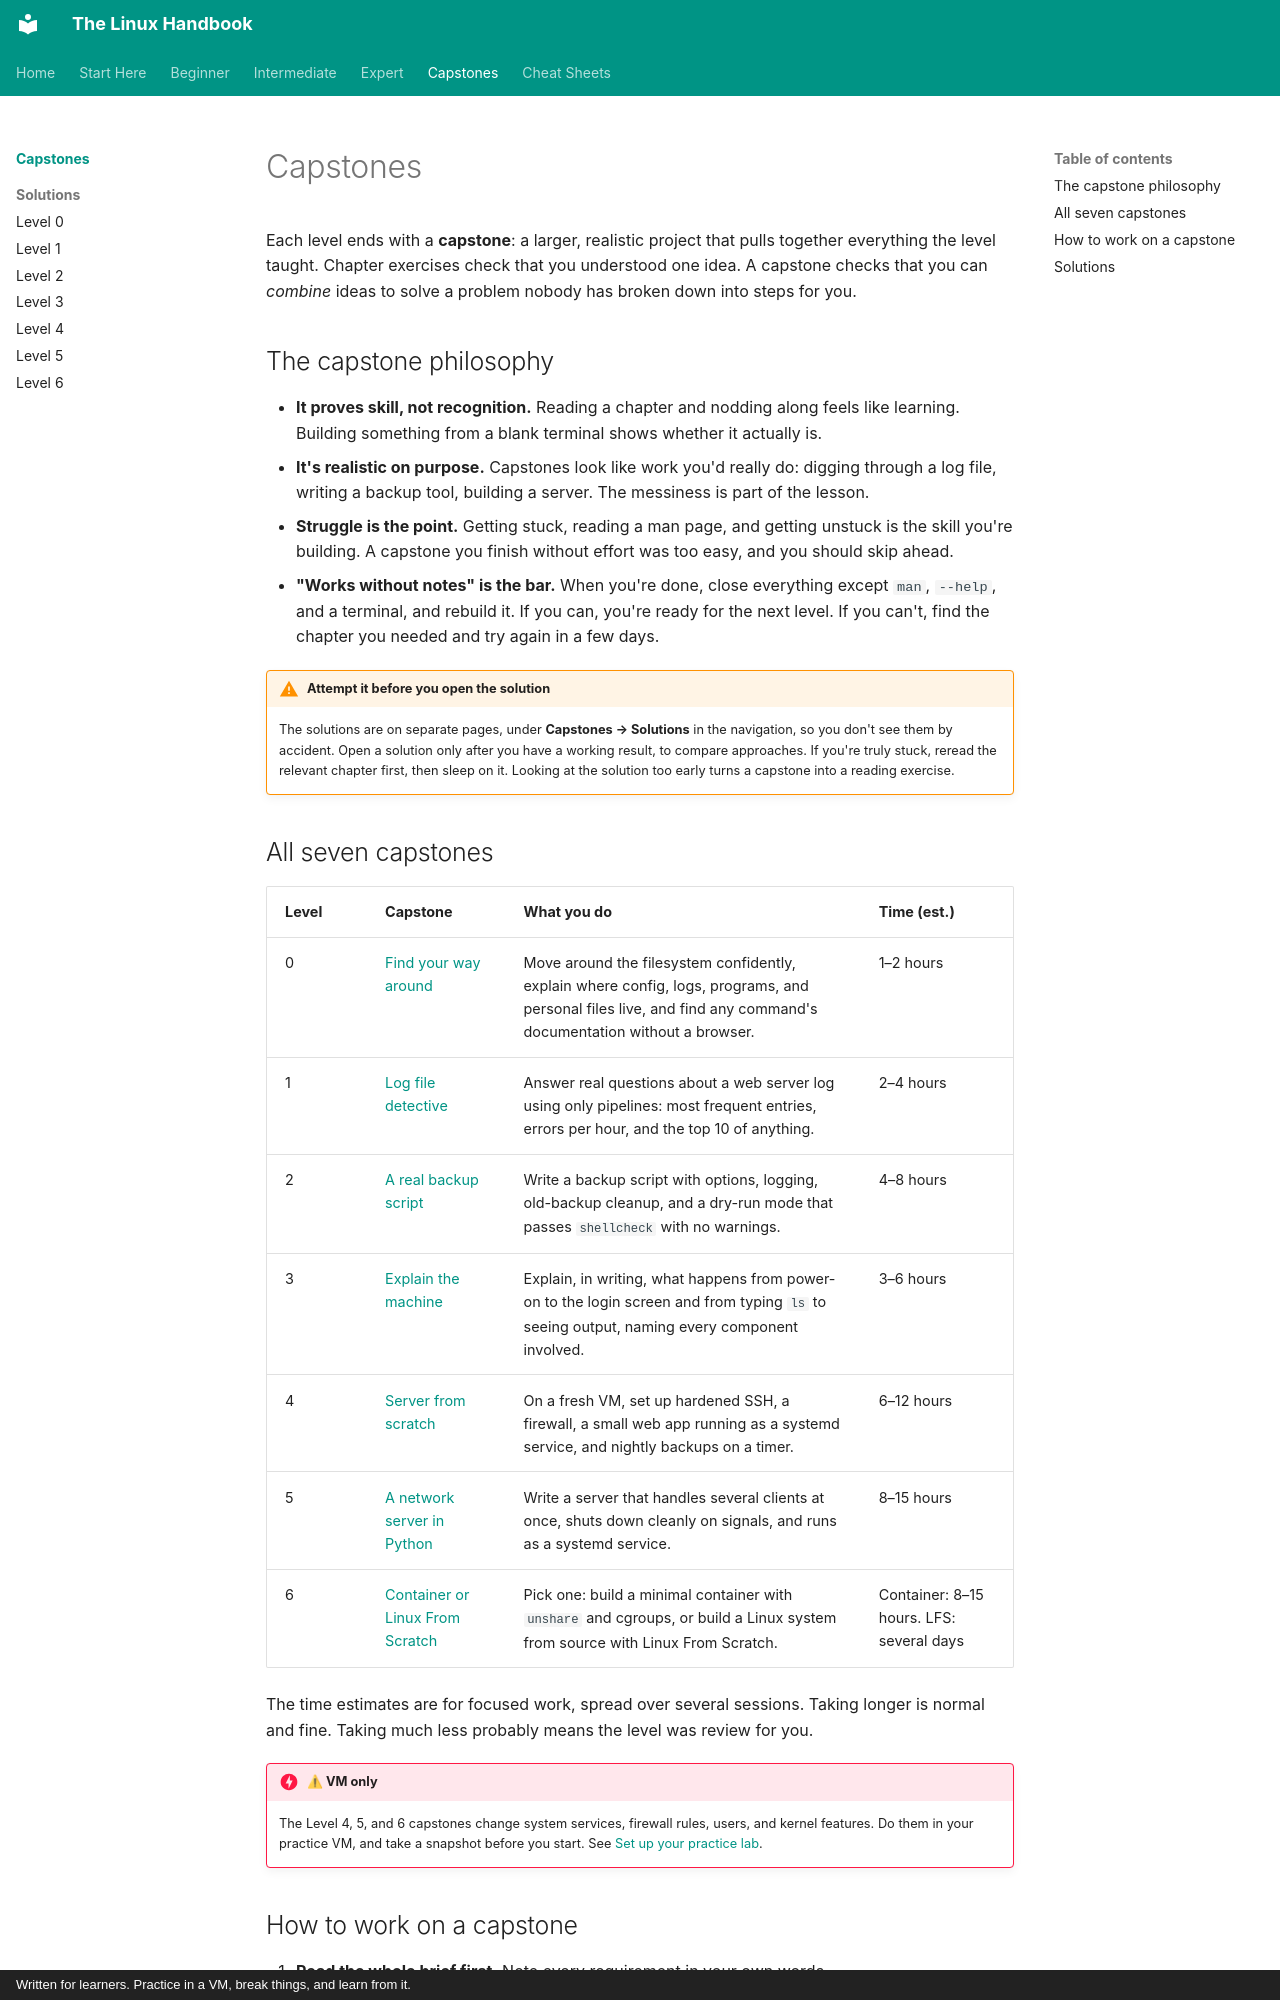

repository: astroboy1183/linux-handbook · page: exercises/index.html · generator: mkdocs · copyright: Written for learners. Practice in a VM, break things, and learn from it.

# Capstones

Each level ends with a **capstone**: a larger, realistic project that pulls
together everything the level taught. Chapter exercises check that you
understood one idea. A capstone checks that you can *combine* ideas to solve
a problem nobody has broken down into steps for you.

## The capstone philosophy

- **It proves skill, not recognition.** Reading a chapter and nodding along
  feels like learning. Building something from a blank terminal shows
  whether it actually is.
- **It's realistic on purpose.** Capstones look like work you'd really do:
  digging through a log file, writing a backup tool, building a server. The
  messiness is part of the lesson.
- **Struggle is the point.** Getting stuck, reading a man page, and getting
  unstuck is the skill you're building. A capstone you finish without effort
  was too easy, and you should skip ahead.
- **"Works without notes" is the bar.** When you're done, close everything
  except `man`, `--help`, and a terminal, and rebuild it. If you can, you're
  ready for the next level. If you can't, find the chapter you needed and
  try again in a few days.

!!! warning "Attempt it before you open the solution"
    The solutions are on separate pages, under **Capstones → Solutions** in
    the navigation, so you don't see them by accident. Open a solution only
    after you have a working result, to compare approaches. If you're truly
    stuck, reread the relevant chapter first, then sleep on it. Looking at
    the solution too early turns a capstone into a reading exercise.
